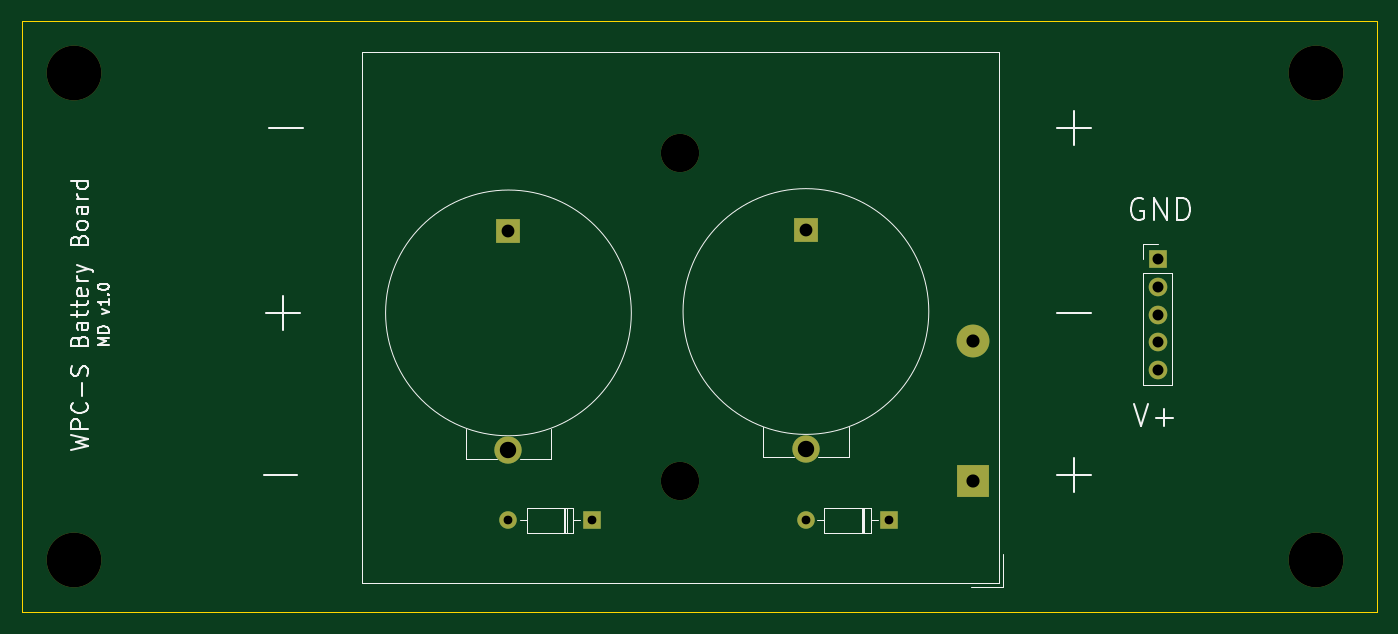
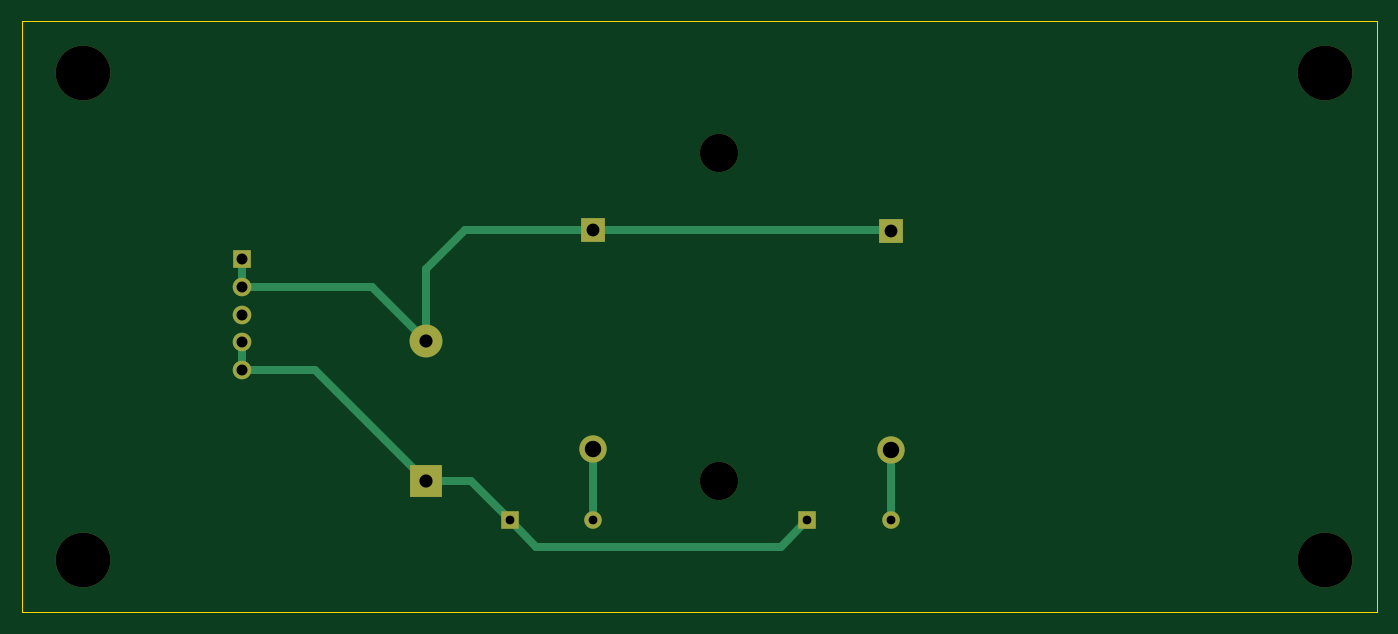
Circuit board: 11 layer files. Board 123.8 x 54.0 mm.
- bottom_copper: pinball-wpc-battery-B_Cu.gbl (2646 bytes)
- bottom_mask: pinball-wpc-battery-B_Mask.gbs (1410 bytes)
- paste: pinball-wpc-battery-B_Paste.gbp (556 bytes)
- bottom_silk: pinball-wpc-battery-B_SilkS.gbo (1413 bytes)
- outline: pinball-wpc-battery-Edge_Cuts.gm1 (796 bytes)
- top_copper: pinball-wpc-battery-F_Cu.gtl (1608 bytes)
- top_mask: pinball-wpc-battery-F_Mask.gts (1410 bytes)
- paste: pinball-wpc-battery-F_Paste.gtp (556 bytes)
- top_silk: pinball-wpc-battery-F_SilkS.gto (11549 bytes)
- drill: pinball-wpc-battery-NPTH.drl (459 bytes)
- drill: pinball-wpc-battery-PTH.drl (642 bytes)

=== bottom_copper: pinball-wpc-battery-B_Cu.gbl ===
G04 #@! TF.GenerationSoftware,KiCad,Pcbnew,5.1.10-88a1d61d58~88~ubuntu20.04.1*
G04 #@! TF.CreationDate,2021-05-25T18:58:43-04:00*
G04 #@! TF.ProjectId,pinball-wpc-battery,70696e62-616c-46c2-9d77-70632d626174,rev?*
G04 #@! TF.SameCoordinates,Original*
G04 #@! TF.FileFunction,Copper,L2,Bot*
G04 #@! TF.FilePolarity,Positive*
%FSLAX46Y46*%
G04 Gerber Fmt 4.6, Leading zero omitted, Abs format (unit mm)*
G04 Created by KiCad (PCBNEW 5.1.10-88a1d61d58~88~ubuntu20.04.1) date 2021-05-25 18:58:43*
%MOMM*%
%LPD*%
G01*
G04 APERTURE LIST*
G04 #@! TA.AperFunction,ComponentPad*
%ADD10O,1.600000X1.600000*%
G04 #@! TD*
G04 #@! TA.AperFunction,ComponentPad*
%ADD11R,1.600000X1.600000*%
G04 #@! TD*
G04 #@! TA.AperFunction,ComponentPad*
%ADD12C,2.500000*%
G04 #@! TD*
G04 #@! TA.AperFunction,ComponentPad*
%ADD13R,2.170000X2.170000*%
G04 #@! TD*
G04 #@! TA.AperFunction,ComponentPad*
%ADD14O,1.700000X1.700000*%
G04 #@! TD*
G04 #@! TA.AperFunction,ComponentPad*
%ADD15R,1.700000X1.700000*%
G04 #@! TD*
G04 #@! TA.AperFunction,ComponentPad*
%ADD16C,3.000000*%
G04 #@! TD*
G04 #@! TA.AperFunction,ComponentPad*
%ADD17R,3.000000X3.000000*%
G04 #@! TD*
G04 #@! TA.AperFunction,Conductor*
%ADD18C,0.762000*%
G04 #@! TD*
G04 APERTURE END LIST*
D10*
X173228000Y-109093000D03*
D11*
X180848000Y-109093000D03*
D10*
X146050000Y-109093000D03*
D11*
X153670000Y-109093000D03*
D12*
X173228000Y-102550000D03*
D13*
X173228000Y-82550000D03*
D12*
X146050000Y-102677000D03*
D13*
X146050000Y-82677000D03*
D14*
X205359000Y-95377000D03*
X205359000Y-92837000D03*
X205359000Y-90297000D03*
X205359000Y-87757000D03*
D15*
X205359000Y-85217000D03*
D16*
X188468000Y-92737000D03*
D17*
X188468000Y-105537000D03*
D18*
X205359000Y-87757000D02*
X205359000Y-85217000D01*
X193448000Y-87757000D02*
X188468000Y-92737000D01*
X205359000Y-87757000D02*
X193448000Y-87757000D01*
X146177000Y-82550000D02*
X146050000Y-82677000D01*
X173228000Y-82550000D02*
X146177000Y-82550000D01*
X184912000Y-82550000D02*
X173228000Y-82550000D01*
X188468000Y-86106000D02*
X184912000Y-82550000D01*
X188468000Y-92737000D02*
X188468000Y-86106000D01*
X205359000Y-95377000D02*
X205359000Y-92837000D01*
X198628000Y-95377000D02*
X188468000Y-105537000D01*
X205359000Y-95377000D02*
X198628000Y-95377000D01*
X184404000Y-105537000D02*
X180848000Y-109093000D01*
X188468000Y-105537000D02*
X184404000Y-105537000D01*
X180848000Y-109093000D02*
X178435000Y-111506000D01*
X156083000Y-111506000D02*
X153670000Y-109093000D01*
X178435000Y-111506000D02*
X156083000Y-111506000D01*
X146050000Y-102997000D02*
X146177000Y-102870000D01*
X146050000Y-109093000D02*
X146050000Y-102677000D01*
X173228000Y-109093000D02*
X173228000Y-102550000D01*
M02*

=== bottom_mask: pinball-wpc-battery-B_Mask.gbs ===
G04 #@! TF.GenerationSoftware,KiCad,Pcbnew,5.1.10-88a1d61d58~88~ubuntu20.04.1*
G04 #@! TF.CreationDate,2021-05-25T18:58:43-04:00*
G04 #@! TF.ProjectId,pinball-wpc-battery,70696e62-616c-46c2-9d77-70632d626174,rev?*
G04 #@! TF.SameCoordinates,Original*
G04 #@! TF.FileFunction,Soldermask,Bot*
G04 #@! TF.FilePolarity,Negative*
%FSLAX46Y46*%
G04 Gerber Fmt 4.6, Leading zero omitted, Abs format (unit mm)*
G04 Created by KiCad (PCBNEW 5.1.10-88a1d61d58~88~ubuntu20.04.1) date 2021-05-25 18:58:43*
%MOMM*%
%LPD*%
G01*
G04 APERTURE LIST*
%ADD10O,1.600000X1.600000*%
%ADD11R,1.600000X1.600000*%
%ADD12C,2.500000*%
%ADD13R,2.170000X2.170000*%
%ADD14C,5.000000*%
%ADD15O,1.700000X1.700000*%
%ADD16R,1.700000X1.700000*%
%ADD17C,3.500000*%
%ADD18C,3.000000*%
%ADD19R,3.000000X3.000000*%
G04 APERTURE END LIST*
D10*
X173228000Y-109093000D03*
D11*
X180848000Y-109093000D03*
D10*
X146050000Y-109093000D03*
D11*
X153670000Y-109093000D03*
D12*
X173228000Y-102550000D03*
D13*
X173228000Y-82550000D03*
D12*
X146050000Y-102677000D03*
D13*
X146050000Y-82677000D03*
D14*
X219868750Y-112712500D03*
X219868750Y-68262500D03*
X106362500Y-112712500D03*
X106362500Y-68262500D03*
D15*
X205359000Y-95377000D03*
X205359000Y-92837000D03*
X205359000Y-90297000D03*
X205359000Y-87757000D03*
D16*
X205359000Y-85217000D03*
D17*
X161768000Y-75537000D03*
X161768000Y-105537000D03*
D18*
X188468000Y-92737000D03*
D19*
X188468000Y-105537000D03*
M02*

=== paste: pinball-wpc-battery-B_Paste.gbp ===
G04 #@! TF.GenerationSoftware,KiCad,Pcbnew,5.1.10-88a1d61d58~88~ubuntu20.04.1*
G04 #@! TF.CreationDate,2021-05-25T18:58:43-04:00*
G04 #@! TF.ProjectId,pinball-wpc-battery,70696e62-616c-46c2-9d77-70632d626174,rev?*
G04 #@! TF.SameCoordinates,Original*
G04 #@! TF.FileFunction,Paste,Bot*
G04 #@! TF.FilePolarity,Positive*
%FSLAX46Y46*%
G04 Gerber Fmt 4.6, Leading zero omitted, Abs format (unit mm)*
G04 Created by KiCad (PCBNEW 5.1.10-88a1d61d58~88~ubuntu20.04.1) date 2021-05-25 18:58:43*
%MOMM*%
%LPD*%
G01*
G04 APERTURE LIST*
G04 APERTURE END LIST*
M02*

=== bottom_silk: pinball-wpc-battery-B_SilkS.gbo ===
G04 #@! TF.GenerationSoftware,KiCad,Pcbnew,5.1.10-88a1d61d58~88~ubuntu20.04.1*
G04 #@! TF.CreationDate,2021-05-25T18:58:43-04:00*
G04 #@! TF.ProjectId,pinball-wpc-battery,70696e62-616c-46c2-9d77-70632d626174,rev?*
G04 #@! TF.SameCoordinates,Original*
G04 #@! TF.FileFunction,Legend,Bot*
G04 #@! TF.FilePolarity,Positive*
%FSLAX46Y46*%
G04 Gerber Fmt 4.6, Leading zero omitted, Abs format (unit mm)*
G04 Created by KiCad (PCBNEW 5.1.10-88a1d61d58~88~ubuntu20.04.1) date 2021-05-25 18:58:43*
%MOMM*%
%LPD*%
G01*
G04 APERTURE LIST*
%ADD10O,1.600000X1.600000*%
%ADD11R,1.600000X1.600000*%
%ADD12C,2.500000*%
%ADD13R,2.170000X2.170000*%
%ADD14C,5.000000*%
%ADD15O,1.700000X1.700000*%
%ADD16R,1.700000X1.700000*%
%ADD17C,3.500000*%
%ADD18C,3.000000*%
%ADD19R,3.000000X3.000000*%
G04 APERTURE END LIST*
%LPC*%
D10*
X173228000Y-109093000D03*
D11*
X180848000Y-109093000D03*
D10*
X146050000Y-109093000D03*
D11*
X153670000Y-109093000D03*
D12*
X173228000Y-102550000D03*
D13*
X173228000Y-82550000D03*
D12*
X146050000Y-102677000D03*
D13*
X146050000Y-82677000D03*
D14*
X219868750Y-112712500D03*
X219868750Y-68262500D03*
X106362500Y-112712500D03*
X106362500Y-68262500D03*
D15*
X205359000Y-95377000D03*
X205359000Y-92837000D03*
X205359000Y-90297000D03*
X205359000Y-87757000D03*
D16*
X205359000Y-85217000D03*
D17*
X161768000Y-75537000D03*
X161768000Y-105537000D03*
D18*
X188468000Y-92737000D03*
D19*
X188468000Y-105537000D03*
M02*

=== outline: pinball-wpc-battery-Edge_Cuts.gm1 ===
G04 #@! TF.GenerationSoftware,KiCad,Pcbnew,5.1.10-88a1d61d58~88~ubuntu20.04.1*
G04 #@! TF.CreationDate,2021-05-25T18:58:43-04:00*
G04 #@! TF.ProjectId,pinball-wpc-battery,70696e62-616c-46c2-9d77-70632d626174,rev?*
G04 #@! TF.SameCoordinates,Original*
G04 #@! TF.FileFunction,Profile,NP*
%FSLAX46Y46*%
G04 Gerber Fmt 4.6, Leading zero omitted, Abs format (unit mm)*
G04 Created by KiCad (PCBNEW 5.1.10-88a1d61d58~88~ubuntu20.04.1) date 2021-05-25 18:58:43*
%MOMM*%
%LPD*%
G01*
G04 APERTURE LIST*
G04 #@! TA.AperFunction,Profile*
%ADD10C,0.050000*%
G04 #@! TD*
G04 APERTURE END LIST*
D10*
X101600000Y-117475000D02*
X101600000Y-63500000D01*
X225425000Y-117475000D02*
X101600000Y-117475000D01*
X225425000Y-63500000D02*
X225425000Y-117475000D01*
X101600000Y-63500000D02*
X225425000Y-63500000D01*
M02*

=== top_copper: pinball-wpc-battery-F_Cu.gtl ===
G04 #@! TF.GenerationSoftware,KiCad,Pcbnew,5.1.10-88a1d61d58~88~ubuntu20.04.1*
G04 #@! TF.CreationDate,2021-05-25T18:58:43-04:00*
G04 #@! TF.ProjectId,pinball-wpc-battery,70696e62-616c-46c2-9d77-70632d626174,rev?*
G04 #@! TF.SameCoordinates,Original*
G04 #@! TF.FileFunction,Copper,L1,Top*
G04 #@! TF.FilePolarity,Positive*
%FSLAX46Y46*%
G04 Gerber Fmt 4.6, Leading zero omitted, Abs format (unit mm)*
G04 Created by KiCad (PCBNEW 5.1.10-88a1d61d58~88~ubuntu20.04.1) date 2021-05-25 18:58:43*
%MOMM*%
%LPD*%
G01*
G04 APERTURE LIST*
G04 #@! TA.AperFunction,ComponentPad*
%ADD10O,1.600000X1.600000*%
G04 #@! TD*
G04 #@! TA.AperFunction,ComponentPad*
%ADD11R,1.600000X1.600000*%
G04 #@! TD*
G04 #@! TA.AperFunction,ComponentPad*
%ADD12C,2.500000*%
G04 #@! TD*
G04 #@! TA.AperFunction,ComponentPad*
%ADD13R,2.170000X2.170000*%
G04 #@! TD*
G04 #@! TA.AperFunction,ComponentPad*
%ADD14O,1.700000X1.700000*%
G04 #@! TD*
G04 #@! TA.AperFunction,ComponentPad*
%ADD15R,1.700000X1.700000*%
G04 #@! TD*
G04 #@! TA.AperFunction,ComponentPad*
%ADD16C,3.000000*%
G04 #@! TD*
G04 #@! TA.AperFunction,ComponentPad*
%ADD17R,3.000000X3.000000*%
G04 #@! TD*
G04 APERTURE END LIST*
D10*
X173228000Y-109093000D03*
D11*
X180848000Y-109093000D03*
D10*
X146050000Y-109093000D03*
D11*
X153670000Y-109093000D03*
D12*
X173228000Y-102550000D03*
D13*
X173228000Y-82550000D03*
D12*
X146050000Y-102677000D03*
D13*
X146050000Y-82677000D03*
D14*
X205359000Y-95377000D03*
X205359000Y-92837000D03*
X205359000Y-90297000D03*
X205359000Y-87757000D03*
D15*
X205359000Y-85217000D03*
D16*
X188468000Y-92737000D03*
D17*
X188468000Y-105537000D03*
M02*

=== top_mask: pinball-wpc-battery-F_Mask.gts ===
G04 #@! TF.GenerationSoftware,KiCad,Pcbnew,5.1.10-88a1d61d58~88~ubuntu20.04.1*
G04 #@! TF.CreationDate,2021-05-25T18:58:43-04:00*
G04 #@! TF.ProjectId,pinball-wpc-battery,70696e62-616c-46c2-9d77-70632d626174,rev?*
G04 #@! TF.SameCoordinates,Original*
G04 #@! TF.FileFunction,Soldermask,Top*
G04 #@! TF.FilePolarity,Negative*
%FSLAX46Y46*%
G04 Gerber Fmt 4.6, Leading zero omitted, Abs format (unit mm)*
G04 Created by KiCad (PCBNEW 5.1.10-88a1d61d58~88~ubuntu20.04.1) date 2021-05-25 18:58:43*
%MOMM*%
%LPD*%
G01*
G04 APERTURE LIST*
%ADD10O,1.600000X1.600000*%
%ADD11R,1.600000X1.600000*%
%ADD12C,2.500000*%
%ADD13R,2.170000X2.170000*%
%ADD14C,5.000000*%
%ADD15O,1.700000X1.700000*%
%ADD16R,1.700000X1.700000*%
%ADD17C,3.500000*%
%ADD18C,3.000000*%
%ADD19R,3.000000X3.000000*%
G04 APERTURE END LIST*
D10*
X173228000Y-109093000D03*
D11*
X180848000Y-109093000D03*
D10*
X146050000Y-109093000D03*
D11*
X153670000Y-109093000D03*
D12*
X173228000Y-102550000D03*
D13*
X173228000Y-82550000D03*
D12*
X146050000Y-102677000D03*
D13*
X146050000Y-82677000D03*
D14*
X219868750Y-112712500D03*
X219868750Y-68262500D03*
X106362500Y-112712500D03*
X106362500Y-68262500D03*
D15*
X205359000Y-95377000D03*
X205359000Y-92837000D03*
X205359000Y-90297000D03*
X205359000Y-87757000D03*
D16*
X205359000Y-85217000D03*
D17*
X161768000Y-75537000D03*
X161768000Y-105537000D03*
D18*
X188468000Y-92737000D03*
D19*
X188468000Y-105537000D03*
M02*

=== paste: pinball-wpc-battery-F_Paste.gtp ===
G04 #@! TF.GenerationSoftware,KiCad,Pcbnew,5.1.10-88a1d61d58~88~ubuntu20.04.1*
G04 #@! TF.CreationDate,2021-05-25T18:58:43-04:00*
G04 #@! TF.ProjectId,pinball-wpc-battery,70696e62-616c-46c2-9d77-70632d626174,rev?*
G04 #@! TF.SameCoordinates,Original*
G04 #@! TF.FileFunction,Paste,Top*
G04 #@! TF.FilePolarity,Positive*
%FSLAX46Y46*%
G04 Gerber Fmt 4.6, Leading zero omitted, Abs format (unit mm)*
G04 Created by KiCad (PCBNEW 5.1.10-88a1d61d58~88~ubuntu20.04.1) date 2021-05-25 18:58:43*
%MOMM*%
%LPD*%
G01*
G04 APERTURE LIST*
G04 APERTURE END LIST*
M02*

=== top_silk: pinball-wpc-battery-F_SilkS.gto (11549 bytes, source omitted) ===
=== drill: pinball-wpc-battery-NPTH.drl ===
M48
; DRILL file {KiCad 5.1.10-88a1d61d58~88~ubuntu20.04.1} date Tue May 25 18:59:54 2021
; FORMAT={-:-/ absolute / metric / decimal}
; #@! TF.CreationDate,2021-05-25T18:59:54-04:00
; #@! TF.GenerationSoftware,Kicad,Pcbnew,5.1.10-88a1d61d58~88~ubuntu20.04.1
; #@! TF.FileFunction,NonPlated,1,2,NPTH
FMAT,2
METRIC
T1C3.500
T2C5.000
%
G90
G05
T1
X161.768Y-75.537
X161.768Y-105.537
T2
X106.362Y-68.263
X106.362Y-112.712
X219.869Y-68.263
X219.869Y-112.712
T0
M30

=== drill: pinball-wpc-battery-PTH.drl ===
M48
; DRILL file {KiCad 5.1.10-88a1d61d58~88~ubuntu20.04.1} date Tue May 25 18:59:54 2021
; FORMAT={-:-/ absolute / metric / decimal}
; #@! TF.CreationDate,2021-05-25T18:59:54-04:00
; #@! TF.GenerationSoftware,Kicad,Pcbnew,5.1.10-88a1d61d58~88~ubuntu20.04.1
; #@! TF.FileFunction,Plated,1,2,PTH
FMAT,2
METRIC
T1C0.800
T2C1.000
T3C1.170
T4C1.200
T5C1.500
%
G90
G05
T1
X146.05Y-109.093
X153.67Y-109.093
X173.228Y-109.093
X180.848Y-109.093
T2
X205.359Y-85.217
X205.359Y-87.757
X205.359Y-90.297
X205.359Y-92.837
X205.359Y-95.377
T3
X146.05Y-82.677
X173.228Y-82.55
T4
X188.468Y-92.737
X188.468Y-105.537
T5
X146.05Y-102.677
X173.228Y-102.55
T0
M30

